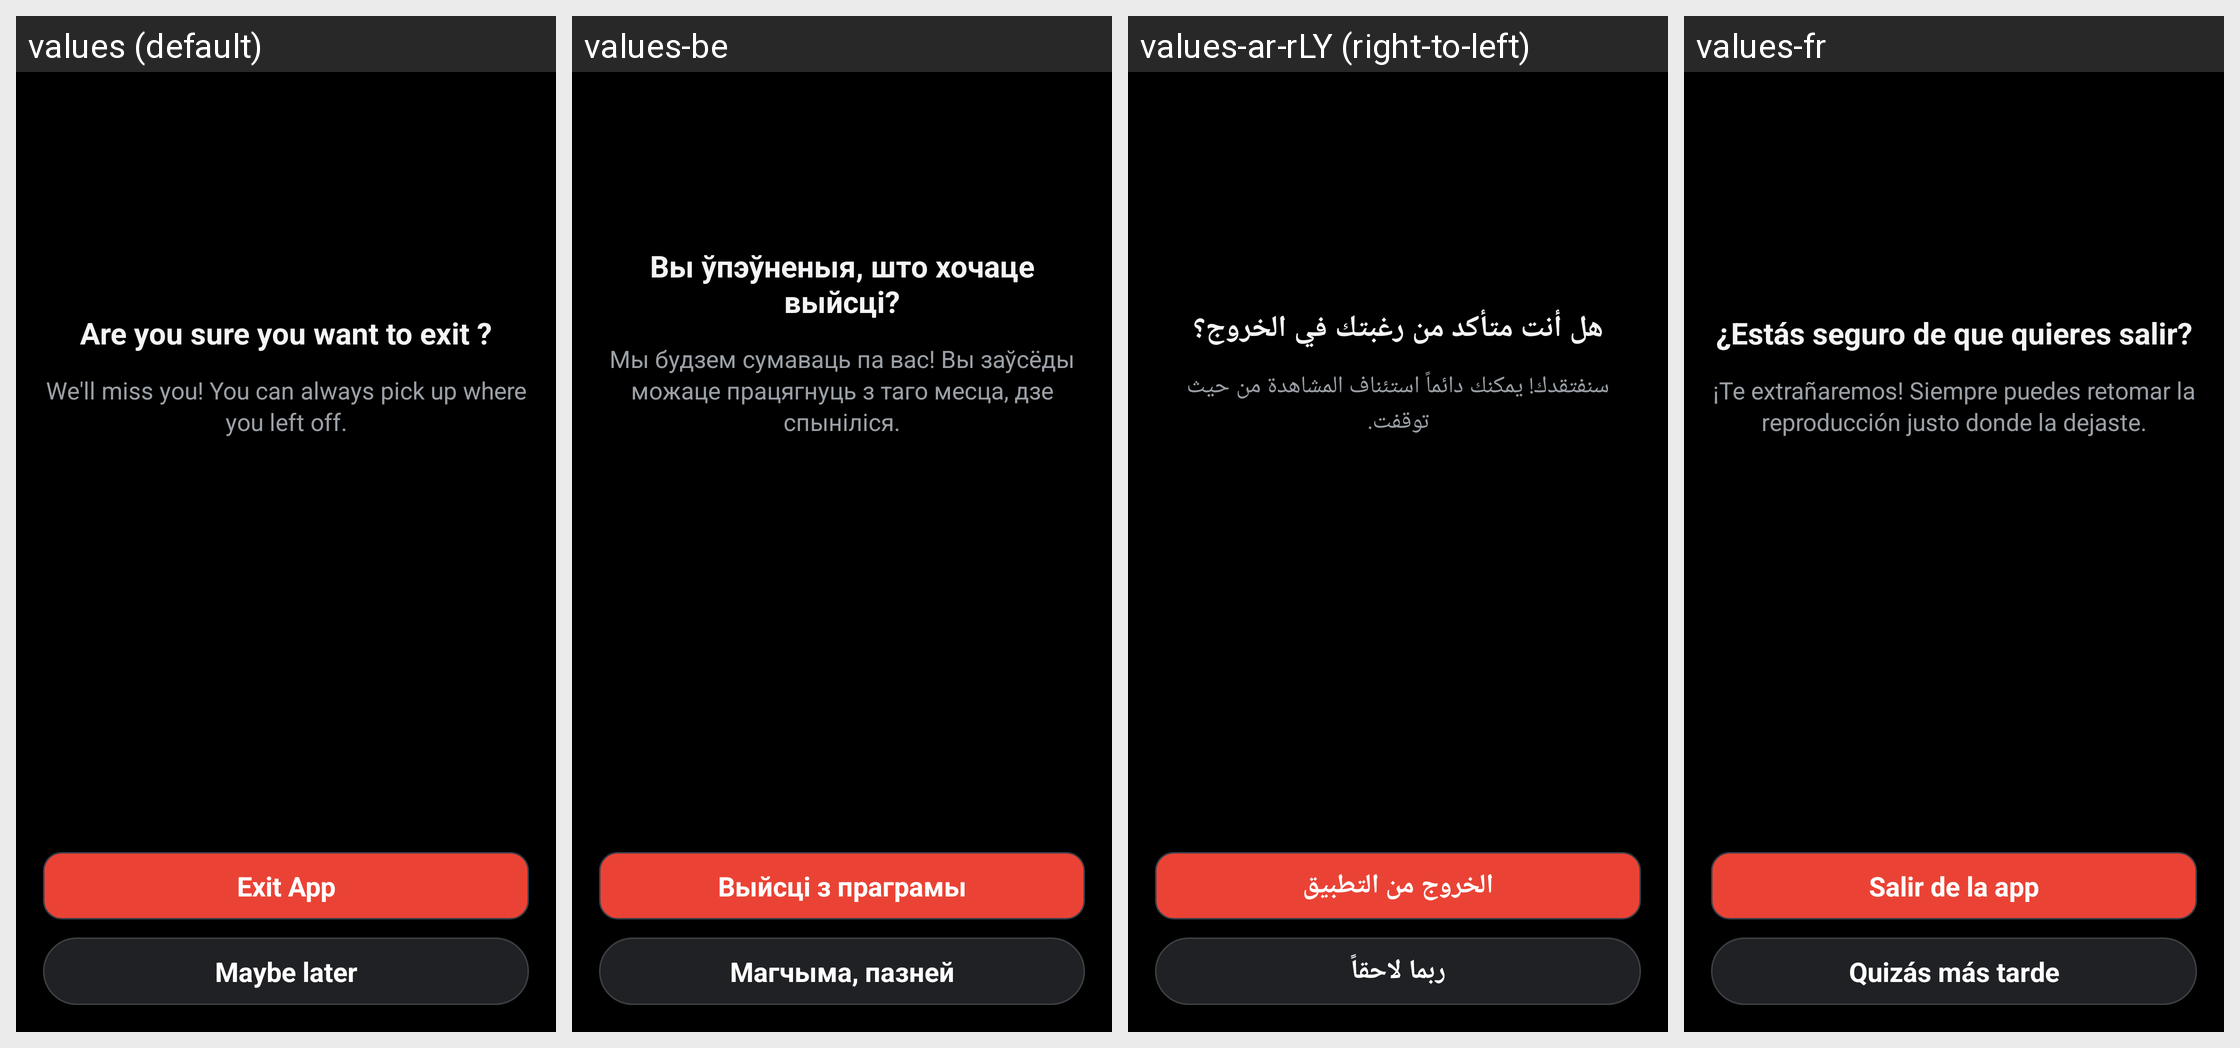

The same Android screen rendered under several of its app's locales, left to right. List the strings drawn on it with the default value and each locale's translation.
Android screen res/layout/activity_thanks.xml rendered under 4 locales, left to right: values (default), values-be, values-ar-rLY (right-to-left), values-fr. Device: Nexus 5 (rendered at 1080×1920; each locale shown at half size, 540×960, under a caption strip naming it); theme OpeningTheme.
Other locales in the repository, not shown: values-ace, values-af, values-ar, values-as, values-az, values-bar, values-ber, values-bg, values-bm, values-bn, values-bn-rBD, values-bn-rIN, values-br, values-bs, values-ca, values-ckb, values-cs, values-cy, values-da, values-de, values-dum, values-el, values-en-rGB, values-eo, values-es, values-et, values-eu, values-fa, values-fi, values-fil, values-gl, values-gu, values-he, values-hi, values-hr, values-hu, values-hy, values-ia, values-in, values-is, values-it, values-ja, values-jv, values-ka, values-kab, values-kk, values-kmr, values-kn, values-ko, values-ku, values-la, values-lmo, values-lt, values-lv, values-mk, values-ml, values-mn, values-mr, values-ms, values-my, values-nap, values-nb-rNO, values-ne, values-nl, values-nl-rBE, values-nn, values-nqo, values-oc, values-or, values-pa, values-pa-rPK, values-pl, values-pt, values-pt-rBR, values-pt-rPT, values-ro, values-ru, values-ryu, values-sat, values-sc, values-si, values-sk, values-sl, values-so, values-sq, values-sr, values-sv, values-sw, values-ta, values-te, values-th, values-ti, values-tl, values-tok, values-tr, values-tt, values-tzm, values-uk, values-und, values-ur, values-vi, values-zh-rCN, values-zh-rHK, values-zh-rTW.
Strings drawn on this screen, with the default value and each locale's value (text and hints the layout hard-codes, and strings that could not be matched under every locale, appear in the picture but are not listed):

exit_dialog_title
  values: Are you sure you want to exit ?
  values-be: Вы ўпэўненыя, што хочаце выйсці?
  values-ar-rLY: هل أنت متأكد من رغبتك في الخروج؟  [from values-ar]
  values-fr: ¿Estás seguro de que quieres salir?

exit_dialog_subtitle
  values: We'll miss you! You can always pick up where you left off.
  values-be: Мы будзем сумаваць па вас! Вы заўсёды можаце працягнуць з таго месца, дзе спыніліся.
  values-ar-rLY: سنفتقدك! يمكنك دائماً استئناف المشاهدة من حيث توقفت.  [from values-ar]
  values-fr: ¡Te extrañaremos! Siempre puedes retomar la reproducción justo donde la dejaste.

exit_dialog_exit_app
  values: Exit App
  values-be: Выйсці з праграмы
  values-ar-rLY: الخروج من التطبيق  [from values-ar]
  values-fr: Salir de la app

rating_dialog_maybe_later
  values: Maybe later
  values-be: Магчыма, пазней
  values-ar-rLY: ربما لاحقاً  [from values-ar]
  values-fr: Quizás más tarde
